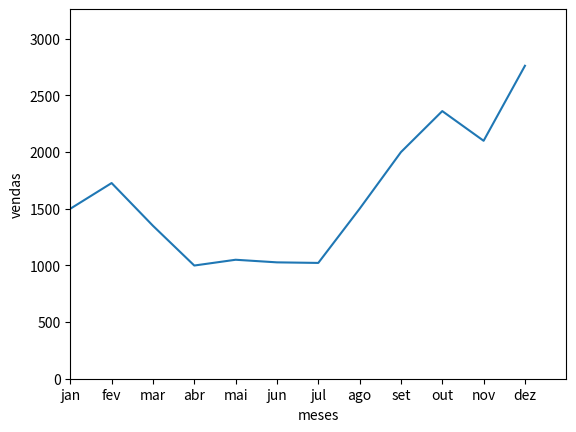

The script that saved this image:
import matplotlib.pyplot as plt

vendas_meses = [1500, 1727, 1350, 999, 1050, 1027, 1022, 1500, 2000, 2362, 2100, 2762]
meses = ['jan', 'fev', 'mar', 'abr', 'mai', 'jun', 'jul', 'ago', 'set', 'out', 'nov', 'dez']

plt.plot(meses, vendas_meses)
plt.ylabel("vendas")
plt.xlabel("meses")
plt.axis([0, 12, 0, max(vendas_meses)+500])
plt.show()